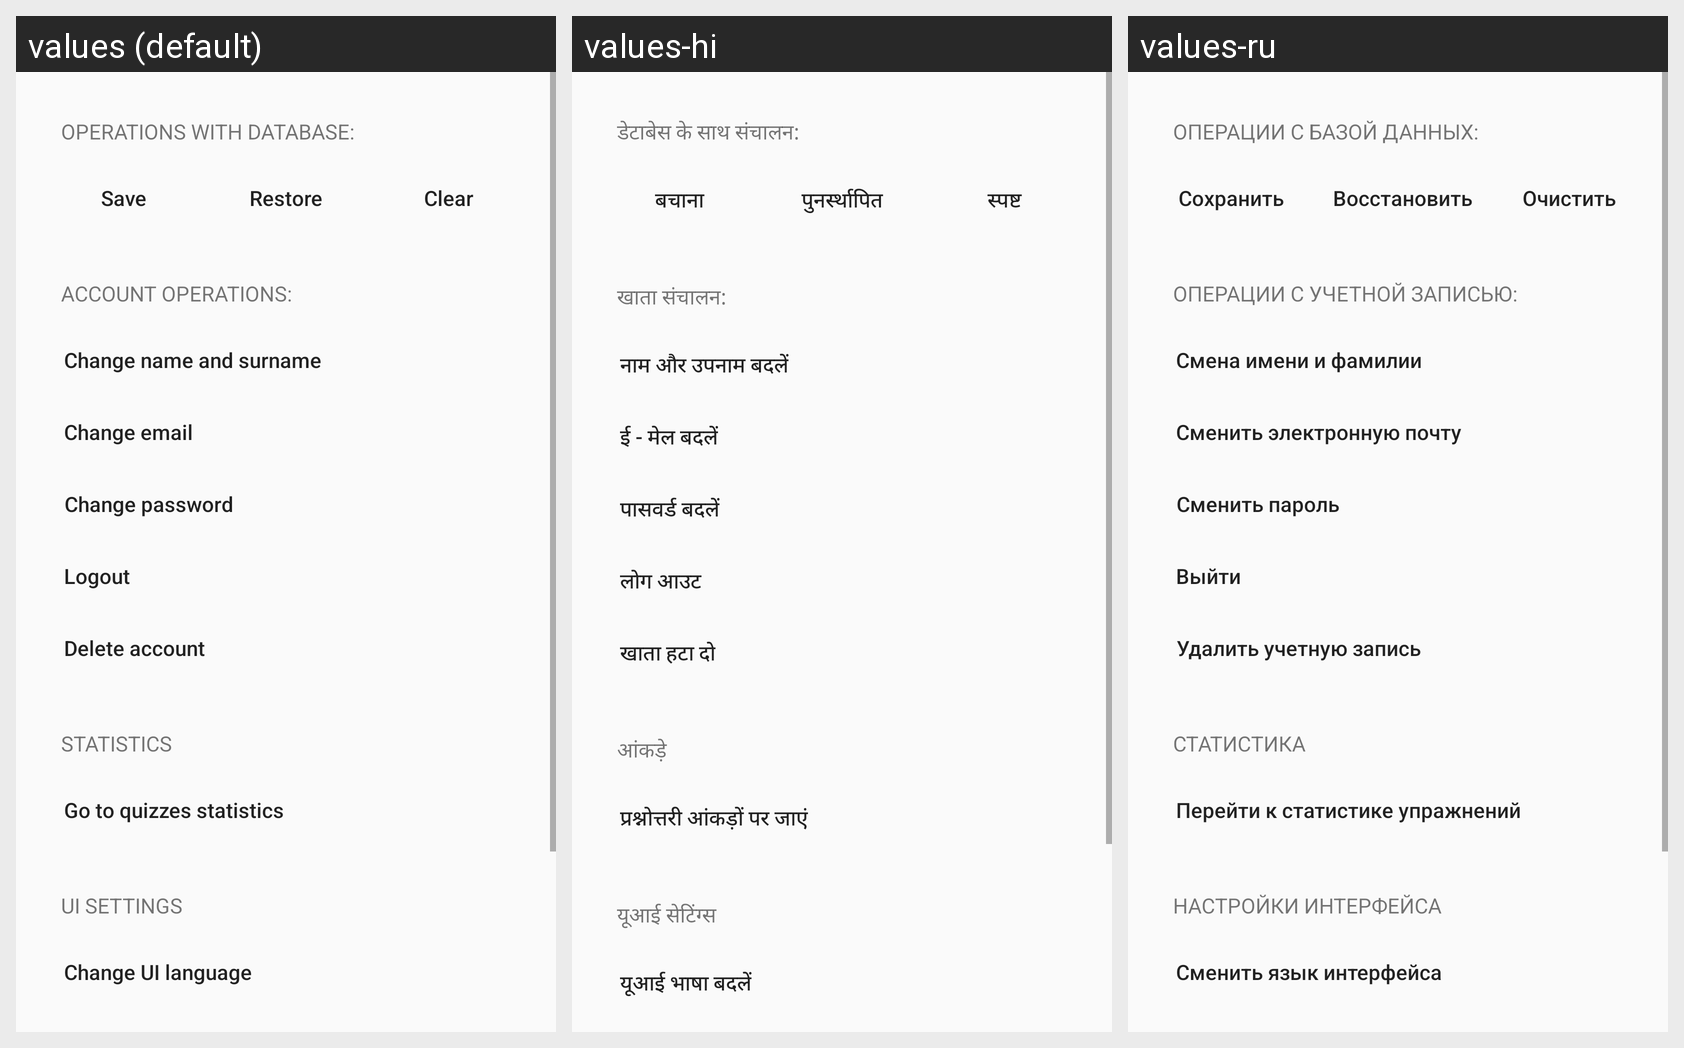

Strings drawn on this Android screen and how each of the app's shown locales translates them:
Android screen res/layout/activity_settings.xml rendered under 3 locales, left to right: values (default), values-hi, values-ru. Device: Nexus 5 (rendered at 1080×1920; each locale shown at half size, 540×960, under a caption strip naming it); theme AppTheme.
Strings drawn on this screen, with the default value and each locale's value (text and hints the layout hard-codes, and strings that could not be matched under every locale, appear in the picture but are not listed):

database_label
  values: Operations with database:
  values-hi: डेटाबेस के साथ संचालन:
  values-ru: Операции с базой данных:

database_save
  values: Save
  values-hi: बचाना
  values-ru: Сохранить

database_restore
  values: Restore
  values-hi: पुनर्स्थापित
  values-ru: Восстановить

database_clear
  values: Clear
  values-hi: स्पष्ट
  values-ru: Очистить

account_label
  values: Account operations:
  values-hi: खाता संचालन:
  values-ru: Операции с учетной записью:

account_change_names
  values: Change name and surname
  values-hi: नाम और उपनाम बदलें
  values-ru: Смена имени и фамилии

account_change_email
  values: Change email
  values-hi: ई - मेल बदलें
  values-ru: Сменить электронную почту

account_change_password
  values: Change password
  values-hi: पासवर्ड बदलें
  values-ru: Сменить пароль

account_logout
  values: Logout
  values-hi: लोग आउट
  values-ru: Выйти

account_delete
  values: Delete account
  values-hi: खाता हटा दो
  values-ru: Удалить учетную запись

statistics_title
  values: Statistics
  values-hi: आंकड़े
  values-ru: Статистика

open_statistics
  values: Go to quizzes statistics
  values-hi: प्रश्नोत्तरी आंकड़ों पर जाएं
  values-ru: Перейти к статистике упражнений

ui_title
  values: UI settings
  values-hi: यूआई सेटिंग्स
  values-ru: Настройки интерфейса

change_ui_lang
  values: Change UI language
  values-hi: यूआई भाषा बदलें
  values-ru: Сменить язык интерфейса
